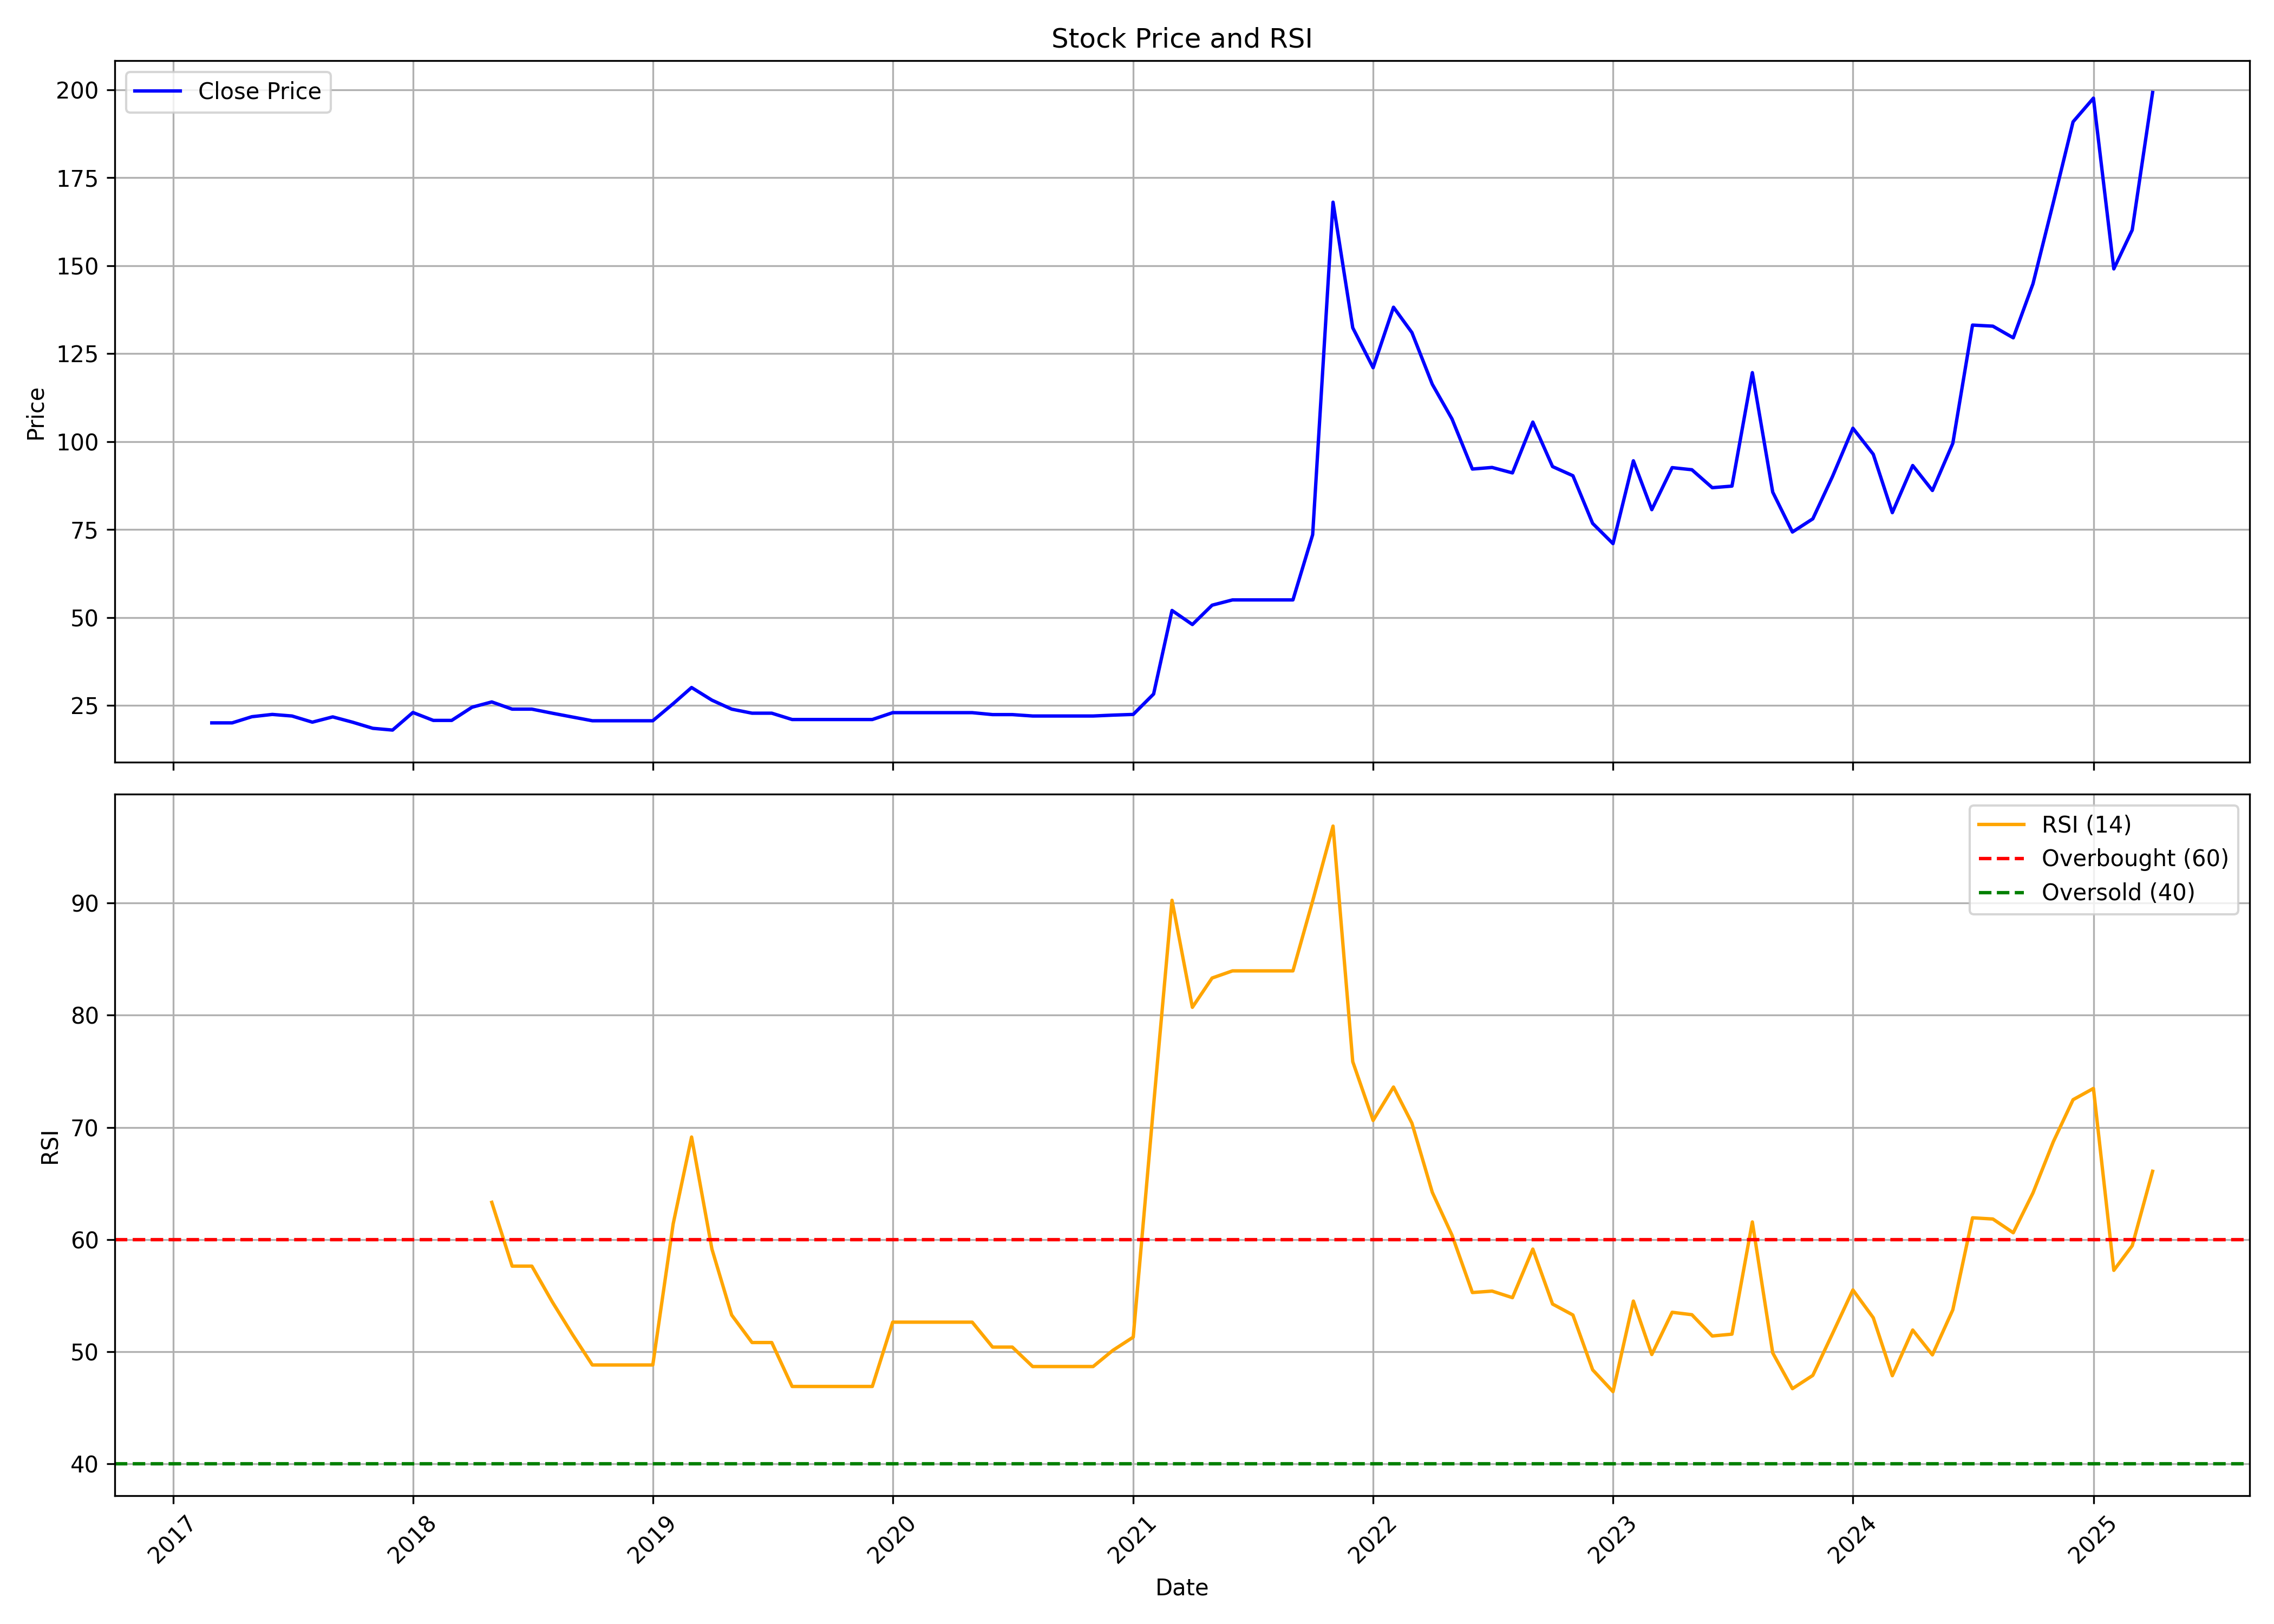

Data behind this chart, as committed beside it:
, Unnamed: 0, date, symbol, open, high, low, close, volume, rsi
0, 0, 2017-03-01, PANSARI, 21.0, 21.0, 17.5, 20.05, 42000, 
1, 1, 2017-04-01, PANSARI, 20.05, 20.05, 20.05, 20.05, 0, 
2, 2, 2017-05-01, PANSARI, 20.05, 22.0, 20.05, 21.8, 30000, 
3, 3, 2017-06-01, PANSARI, 21.8, 22.45, 21.8, 22.45, 6000, 
4, 4, 2017-07-01, PANSARI, 22.45, 22.45, 22.0, 22.0, 6000, 
5, 5, 2017-08-01, PANSARI, 20.25, 20.25, 20.25, 20.25, 6000, 
6, 6, 2017-09-01, PANSARI, 20.25, 21.75, 18.75, 21.75, 36000, 
7, 7, 2017-10-01, PANSARI, 21.75, 21.75, 20.25, 20.25, 6000, 
8, 8, 2017-11-01, PANSARI, 20.25, 20.25, 18.3, 18.5, 12000, 
9, 9, 2017-12-01, PANSARI, 18.5, 18.5, 18.0, 18.0, 18000, 
10, 10, 2018-01-01, PANSARI, 17.5, 23.75, 17.5, 23.0, 90000, 
11, 11, 2018-02-01, PANSARI, 23.0, 23.0, 20.2, 20.75, 24000, 
12, 12, 2018-03-01, PANSARI, 20.75, 20.75, 20.75, 20.75, 0, 
13, 13, 2018-04-01, PANSARI, 20.75, 26.0, 20.5, 24.5, 114000, 
14, 14, 2018-05-01, PANSARI, 24.5, 29.0, 24.5, 26.0, 150000, 63.31
15, 15, 2018-06-01, PANSARI, 27.0, 27.0, 23.95, 23.95, 18000, 57.62
16, 16, 2018-07-01, PANSARI, 23.95, 23.95, 23.95, 23.95, 0, 57.62
17, 17, 2018-08-01, PANSARI, 23.95, 23.95, 22.8, 22.8, 6000, 54.44
18, 18, 2018-09-01, PANSARI, 22.8, 22.8, 21.7, 21.7, 6000, 51.5
19, 19, 2018-10-01, PANSARI, 20.65, 20.65, 20.65, 20.65, 18000, 48.8
20, 20, 2018-11-01, PANSARI, 20.65, 20.65, 20.65, 20.65, 0, 48.8
21, 21, 2018-12-01, PANSARI, 20.65, 20.65, 20.65, 20.65, 0, 48.8
22, 22, 2019-01-01, PANSARI, 20.65, 20.65, 20.65, 20.65, 0, 48.8
23, 23, 2019-02-01, PANSARI, 20.65, 25.5, 20.65, 25.5, 30000, 61.39
24, 24, 2019-03-01, PANSARI, 25.5, 34.0, 25.5, 30.1, 360000, 69.14
25, 25, 2019-04-01, PANSARI, 30.1, 30.1, 26.5, 26.5, 18000, 59.13
26, 26, 2019-05-01, PANSARI, 26.5, 26.5, 23.95, 23.95, 12000, 53.26
27, 27, 2019-06-01, PANSARI, 23.95, 23.95, 22.8, 22.8, 12000, 50.8
28, 28, 2019-07-01, PANSARI, 22.8, 22.8, 22.8, 22.8, 0, 50.8
29, 29, 2019-08-01, PANSARI, 22.8, 22.8, 21.0, 21.0, 72000, 46.89
30, 30, 2019-09-01, PANSARI, 21.0, 21.0, 21.0, 21.0, 0, 46.89
31, 31, 2019-10-01, PANSARI, 21.0, 21.0, 21.0, 21.0, 0, 46.89
32, 32, 2019-11-01, PANSARI, 21.0, 21.0, 21.0, 21.0, 0, 46.89
33, 33, 2019-12-01, PANSARI, 21.0, 21.0, 20.5, 21.0, 186000, 46.89
34, 34, 2020-01-01, PANSARI, 21.0, 23.1, 21.0, 22.95, 738000, 52.62
35, 35, 2020-02-01, PANSARI, 22.95, 22.95, 22.95, 22.95, 0, 52.62
36, 36, 2020-03-01, PANSARI, 22.95, 22.95, 22.95, 22.95, 0, 52.62
37, 37, 2020-04-01, PANSARI, 22.95, 22.95, 22.95, 22.95, 0, 52.62
38, 38, 2020-05-01, PANSARI, 22.95, 22.95, 22.95, 22.95, 0, 52.62
39, 39, 2020-06-01, PANSARI, 22.95, 22.95, 22.4, 22.4, 114000, 50.4
40, 40, 2020-07-01, PANSARI, 22.4, 22.4, 22.4, 22.4, 0, 50.4
41, 41, 2020-08-01, PANSARI, 22.4, 22.4, 22.0, 22.0, 12000, 48.66
42, 42, 2020-09-01, PANSARI, 22.0, 22.0, 22.0, 22.0, 0, 48.66
43, 43, 2020-10-01, PANSARI, 22.0, 22.0, 22.0, 22.0, 84000, 48.66
44, 44, 2020-11-01, PANSARI, 22.0, 23.1, 21.9, 22.0, 474000, 48.66
45, 45, 2020-12-01, PANSARI, 22.0, 23.0, 22.0, 22.25, 1320000, 50.11
46, 46, 2021-01-01, PANSARI, 22.8, 22.8, 22.3, 22.45, 354000, 51.29
47, 47, 2021-02-01, PANSARI, 22.45, 28.25, 22.45, 28.25, 366000, 71.98
48, 48, 2021-03-01, PANSARI, 29.5, 52.0, 29.45, 52.0, 594000, 90.25
49, 49, 2021-04-01, PANSARI, 51.5, 53.0, 48.0, 48.0, 354000, 80.71
50, 50, 2021-05-01, PANSARI, 47.5, 54.0, 44.95, 53.5, 402000, 83.32
51, 51, 2021-06-01, PANSARI, 54.5, 56.0, 52.4, 55.0, 228000, 83.96
52, 52, 2021-07-01, PANSARI, 55.0, 55.0, 55.0, 55.0, 0, 83.96
53, 53, 2021-08-01, PANSARI, 55.0, 55.0, 55.0, 55.0, 0, 83.96
54, 54, 2021-09-01, PANSARI, 55.0, 55.0, 55.0, 55.0, 0, 83.96
55, 55, 2021-10-01, PANSARI, 55.0, 73.55, 55.0, 73.55, 402, 90.19
56, 56, 2021-11-01, PANSARI, 73.55, 168.1, 73.55, 168.1, 23018, 96.87
57, 57, 2021-12-01, PANSARI, 176.4, 225.1, 116.1, 132.4, 76043, 75.86
58, 58, 2022-01-01, PANSARI, 132.9, 140.0, 108.5, 121.0, 63771, 70.61
59, 59, 2022-02-01, PANSARI, 126.0, 138.2, 98.65, 138.2, 84724, 73.59
... 38 more rows
